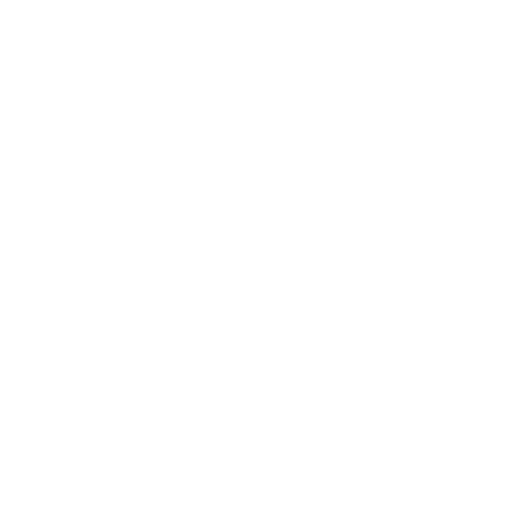
t = 0.00 s
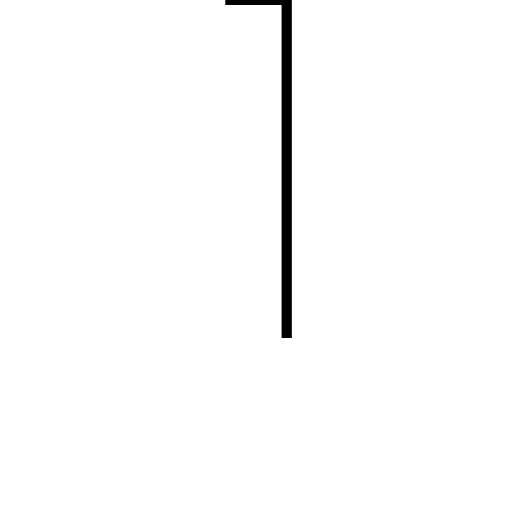
t = 1.17 s
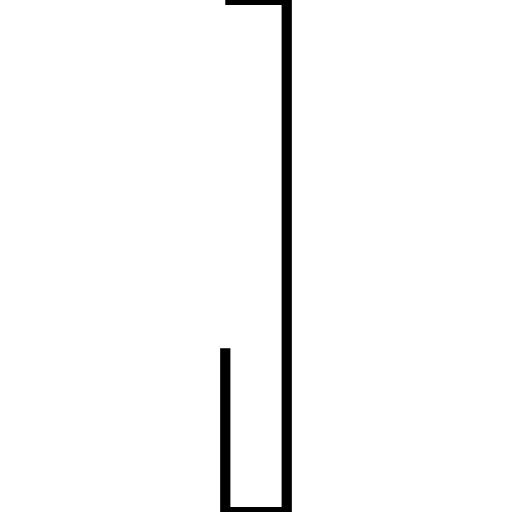
t = 2.34 s
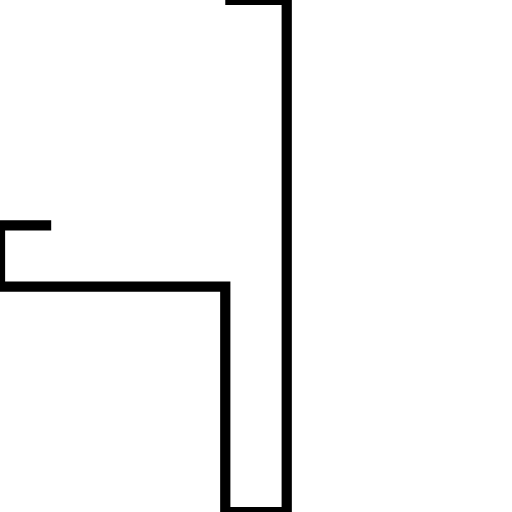
t = 3.51 s
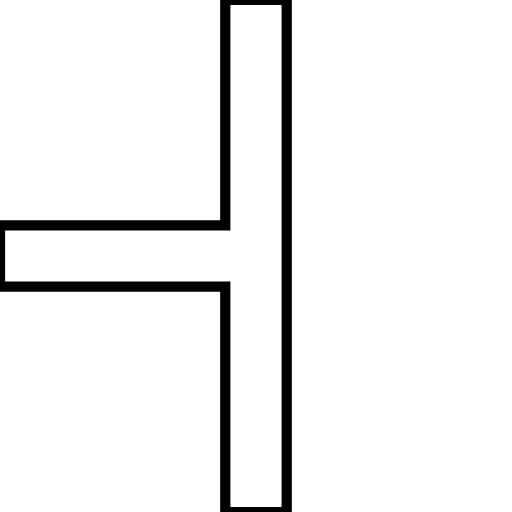
t = 4.68 s

The animated SVG that drew these frames (rendered in a browser with its animation timeline set to each time). Animation: 1 SMIL element (animate=1); one cycle of 4.68 s.

<?xml version='1.0' encoding='utf-8'?>
<svg viewBox="0.0 -6.0 50.0 50.0" version="1.1" xmlns="http://www.w3.org/2000/svg"><rect x="-1000" y="-1000" width="2000" height="2000" stroke="white" fill="white" /><g style="fill:none;stroke:#000000;stroke-width:1"><path d="M 22.0 -44.0 L 28.0 -44.0 L 28.0 6.0 L 22.0 6.0 L 22.0 -16.0 L 0.0 -16.0 L 0.0 -22.0 L 22.0 -22.0 Z" transform="translate(0.0 38.0)" stroke-dasharray="156.0" stroke-dashoffset="156.0"><animate attributeName="stroke-dashoffset" from="156.0" to="0" dur="4.68s" begin="0s" fill="freeze" /></path></g></svg>
